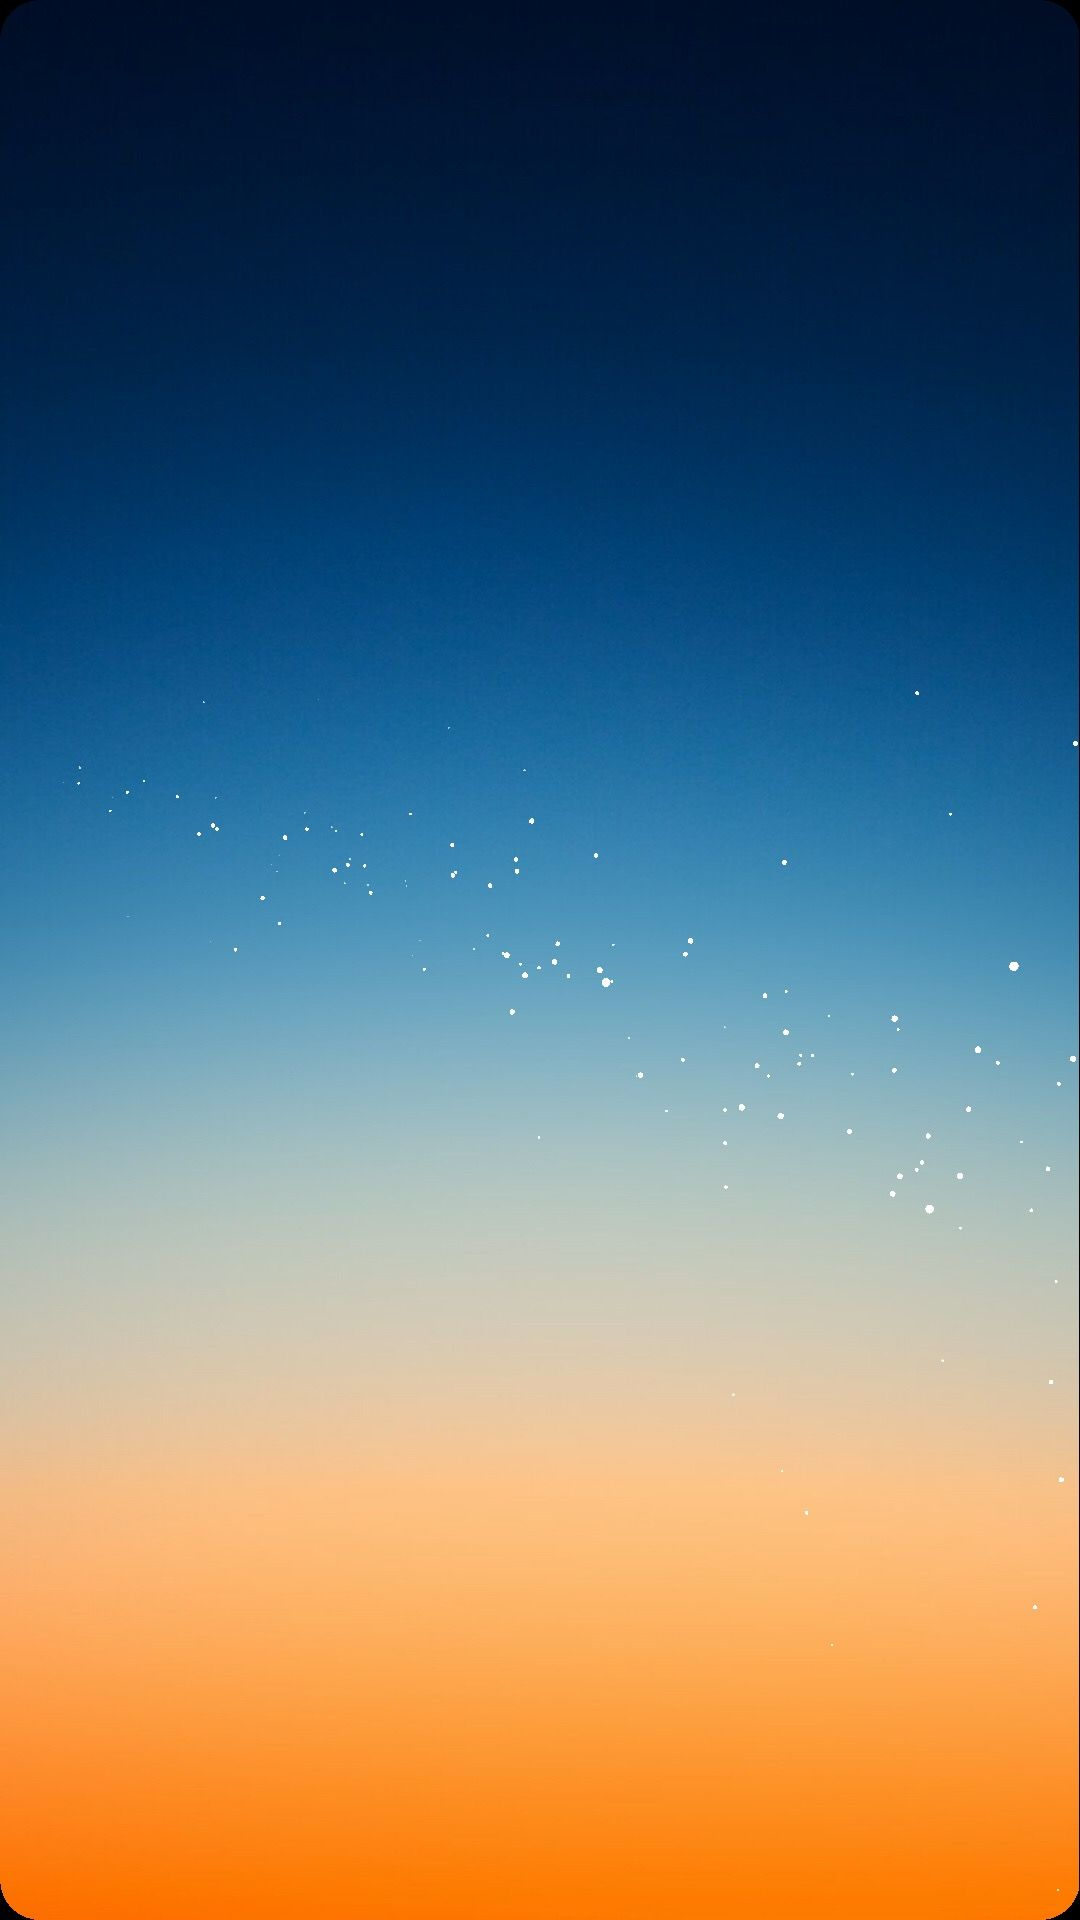

Android layout source for this screen:
<!-- AndroidManifest.xml: application theme Theme.CarRent -->
<!-- res/layout/fragment_rental.xml -->
<?xml version="1.0" encoding="utf-8"?>
<androidx.constraintlayout.widget.ConstraintLayout xmlns:android="http://schemas.android.com/apk/res/android"
    xmlns:app="http://schemas.android.com/apk/res-auto"
    xmlns:tools="http://schemas.android.com/tools"
    android:layout_width="match_parent"
    android:layout_height="match_parent"
    android:background="@drawable/luka">


    <androidx.recyclerview.widget.RecyclerView
        android:id="@+id/recycler_view"
        android:layout_width="match_parent"
        android:layout_height="match_parent"
        tools:listitem="@layout/list_item"/>


</androidx.constraintlayout.widget.ConstraintLayout>
<!-- res/layout/list_item.xml (included above) -->
<?xml version="1.0" encoding="utf-8"?>
<androidx.constraintlayout.widget.ConstraintLayout xmlns:android="http://schemas.android.com/apk/res/android"
    xmlns:app="http://schemas.android.com/apk/res-auto"
    xmlns:tools="http://schemas.android.com/tools"
    android:layout_width="match_parent"
    android:layout_height="wrap_content"
    android:layout_marginStart="20dp"
    android:layout_marginTop="2.5dp"
    android:layout_marginBottom="2.5dp"
    android:layout_marginEnd="20dp"
    android:background="@drawable/border">


    <ImageView
        android:id="@+id/item_image"
        android:layout_width="90dp"
        android:layout_height="90dp"
        app:layout_constraintBottom_toBottomOf="parent"
        app:layout_constraintStart_toStartOf="parent"
        app:layout_constraintTop_toTopOf="parent"
        app:srcCompat="@drawable/ic_car" />

    <TextView
        android:id="@+id/item_text"
        android:layout_marginStart="5dp"
        android:layout_width="wrap_content"
        android:layout_height="wrap_content"
        android:layout_marginBottom="10dp"
        android:text="Parking Spot N1"
        android:textColor="@color/black"
        android:textStyle="bold"
        android:textSize="16sp"
        app:layout_constraintBottom_toBottomOf="parent"
        app:layout_constraintStart_toEndOf="@+id/item_image"
        />

    <TextView
        android:id="@+id/item_status"
        android:layout_width="wrap_content"
        android:layout_height="30dp"
        android:gravity="center"
        android:layout_marginTop="20dp"
        android:layout_marginEnd="10dp"
        android:text="  თავისუფალია  "
        android:textColor="@color/white"
        android:background="@drawable/border2"
        android:textSize="18sp"
        android:textStyle="bold"
        app:layout_constraintEnd_toEndOf="parent"
        app:layout_constraintTop_toTopOf="parent" />

</androidx.constraintlayout.widget.ConstraintLayout>
<!-- resources referenced by this layout -->
<resources>
  <color name="black">#FF000000</color>
  <color name="white">#FFFFFFFF</color>
  <!-- drawable border (drawable) -->
  <?xml version="1.0" encoding="utf-8"?>
  <shape xmlns:android="http://schemas.android.com/apk/res/android">
  
      <corners android:radius="20dp"/>
      <stroke android:color="@color/black"  android:width="3dp" />
      <solid android:color="#D1C9C9"/>
  
  
  
  </shape>
  <!-- drawable luka: jpg bitmap (drawable-v24, 63247 bytes) -->
  <style name="Theme.CarRent" parent="Theme.MaterialComponents.DayNight.DarkActionBar">
          
          <item name="colorPrimary">@color/blue</item>
          <item name="colorPrimaryVariant">@color/purple_700</item>
          <item name="colorOnPrimary">@color/white</item>
          
          <item name="colorSecondary">@color/teal_200</item>
          <item name="colorSecondaryVariant">@color/teal_700</item>
          <item name="colorOnSecondary">@color/black</item>
          
          <item name="android:statusBarColor">?attr/colorPrimaryVariant</item>
          
      </style>
  <color name="blue">#001EC4</color>
  <color name="purple_700">#FF3700B3</color>
  <color name="teal_200">#FF03DAC5</color>
  <color name="teal_700">#FF018786</color>
</resources>
